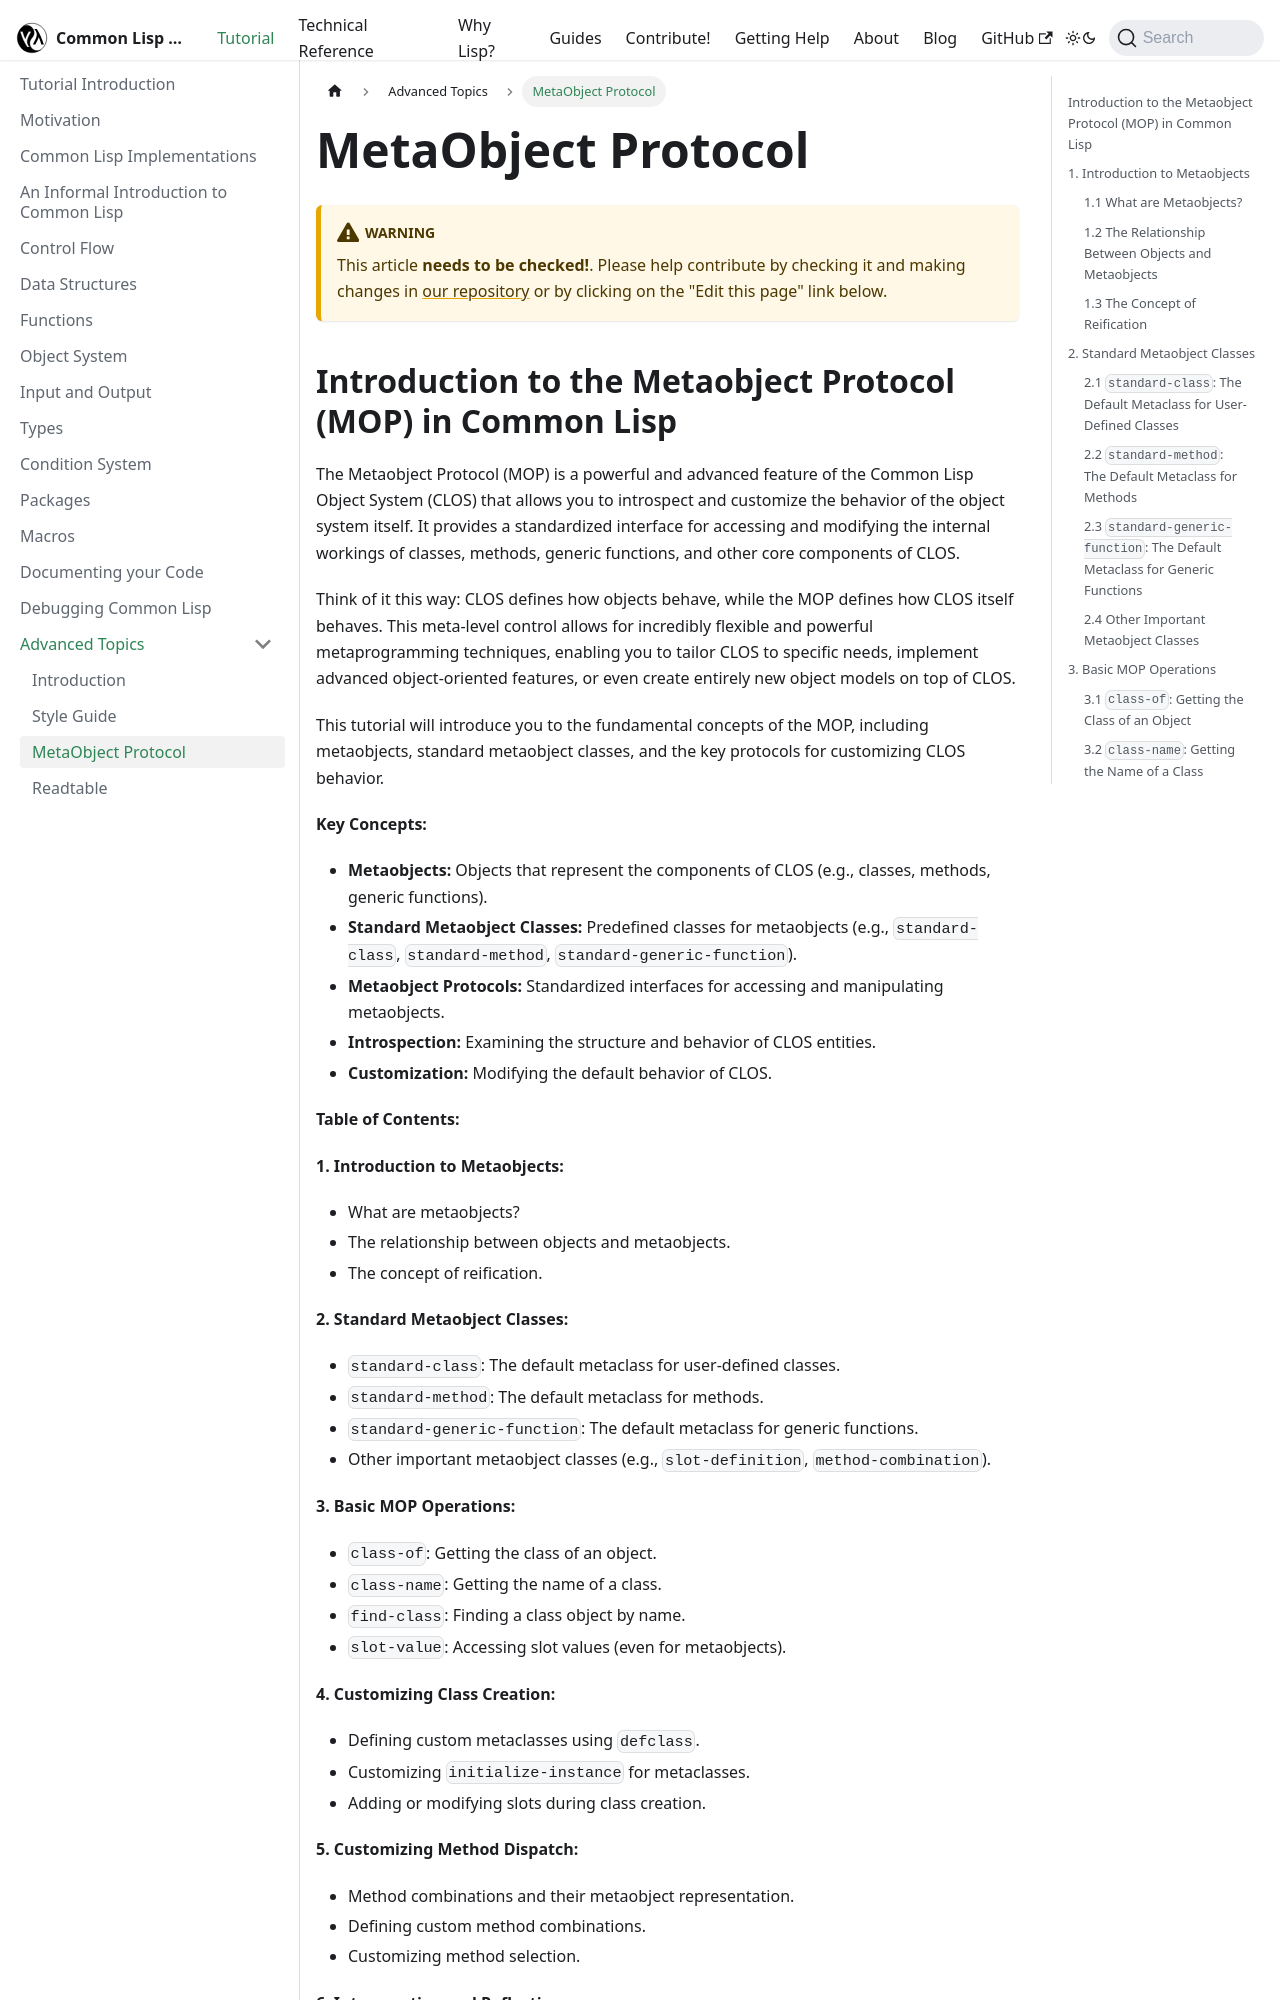

repository: lisp-docs/lisp-docs.github.io · page: docs/tutorial/advanced_topics/mop.html · generator: docusaurus

---
sidebar_position: 2
---

# MetaObject Protocol

:::warning
This article **needs to be checked!**.
Please help contribute by checking it and making changes in [our repository](https://github.com/lisp-docs/lisp-docs.github.io) or by clicking on the "Edit this page" link below.
:::
